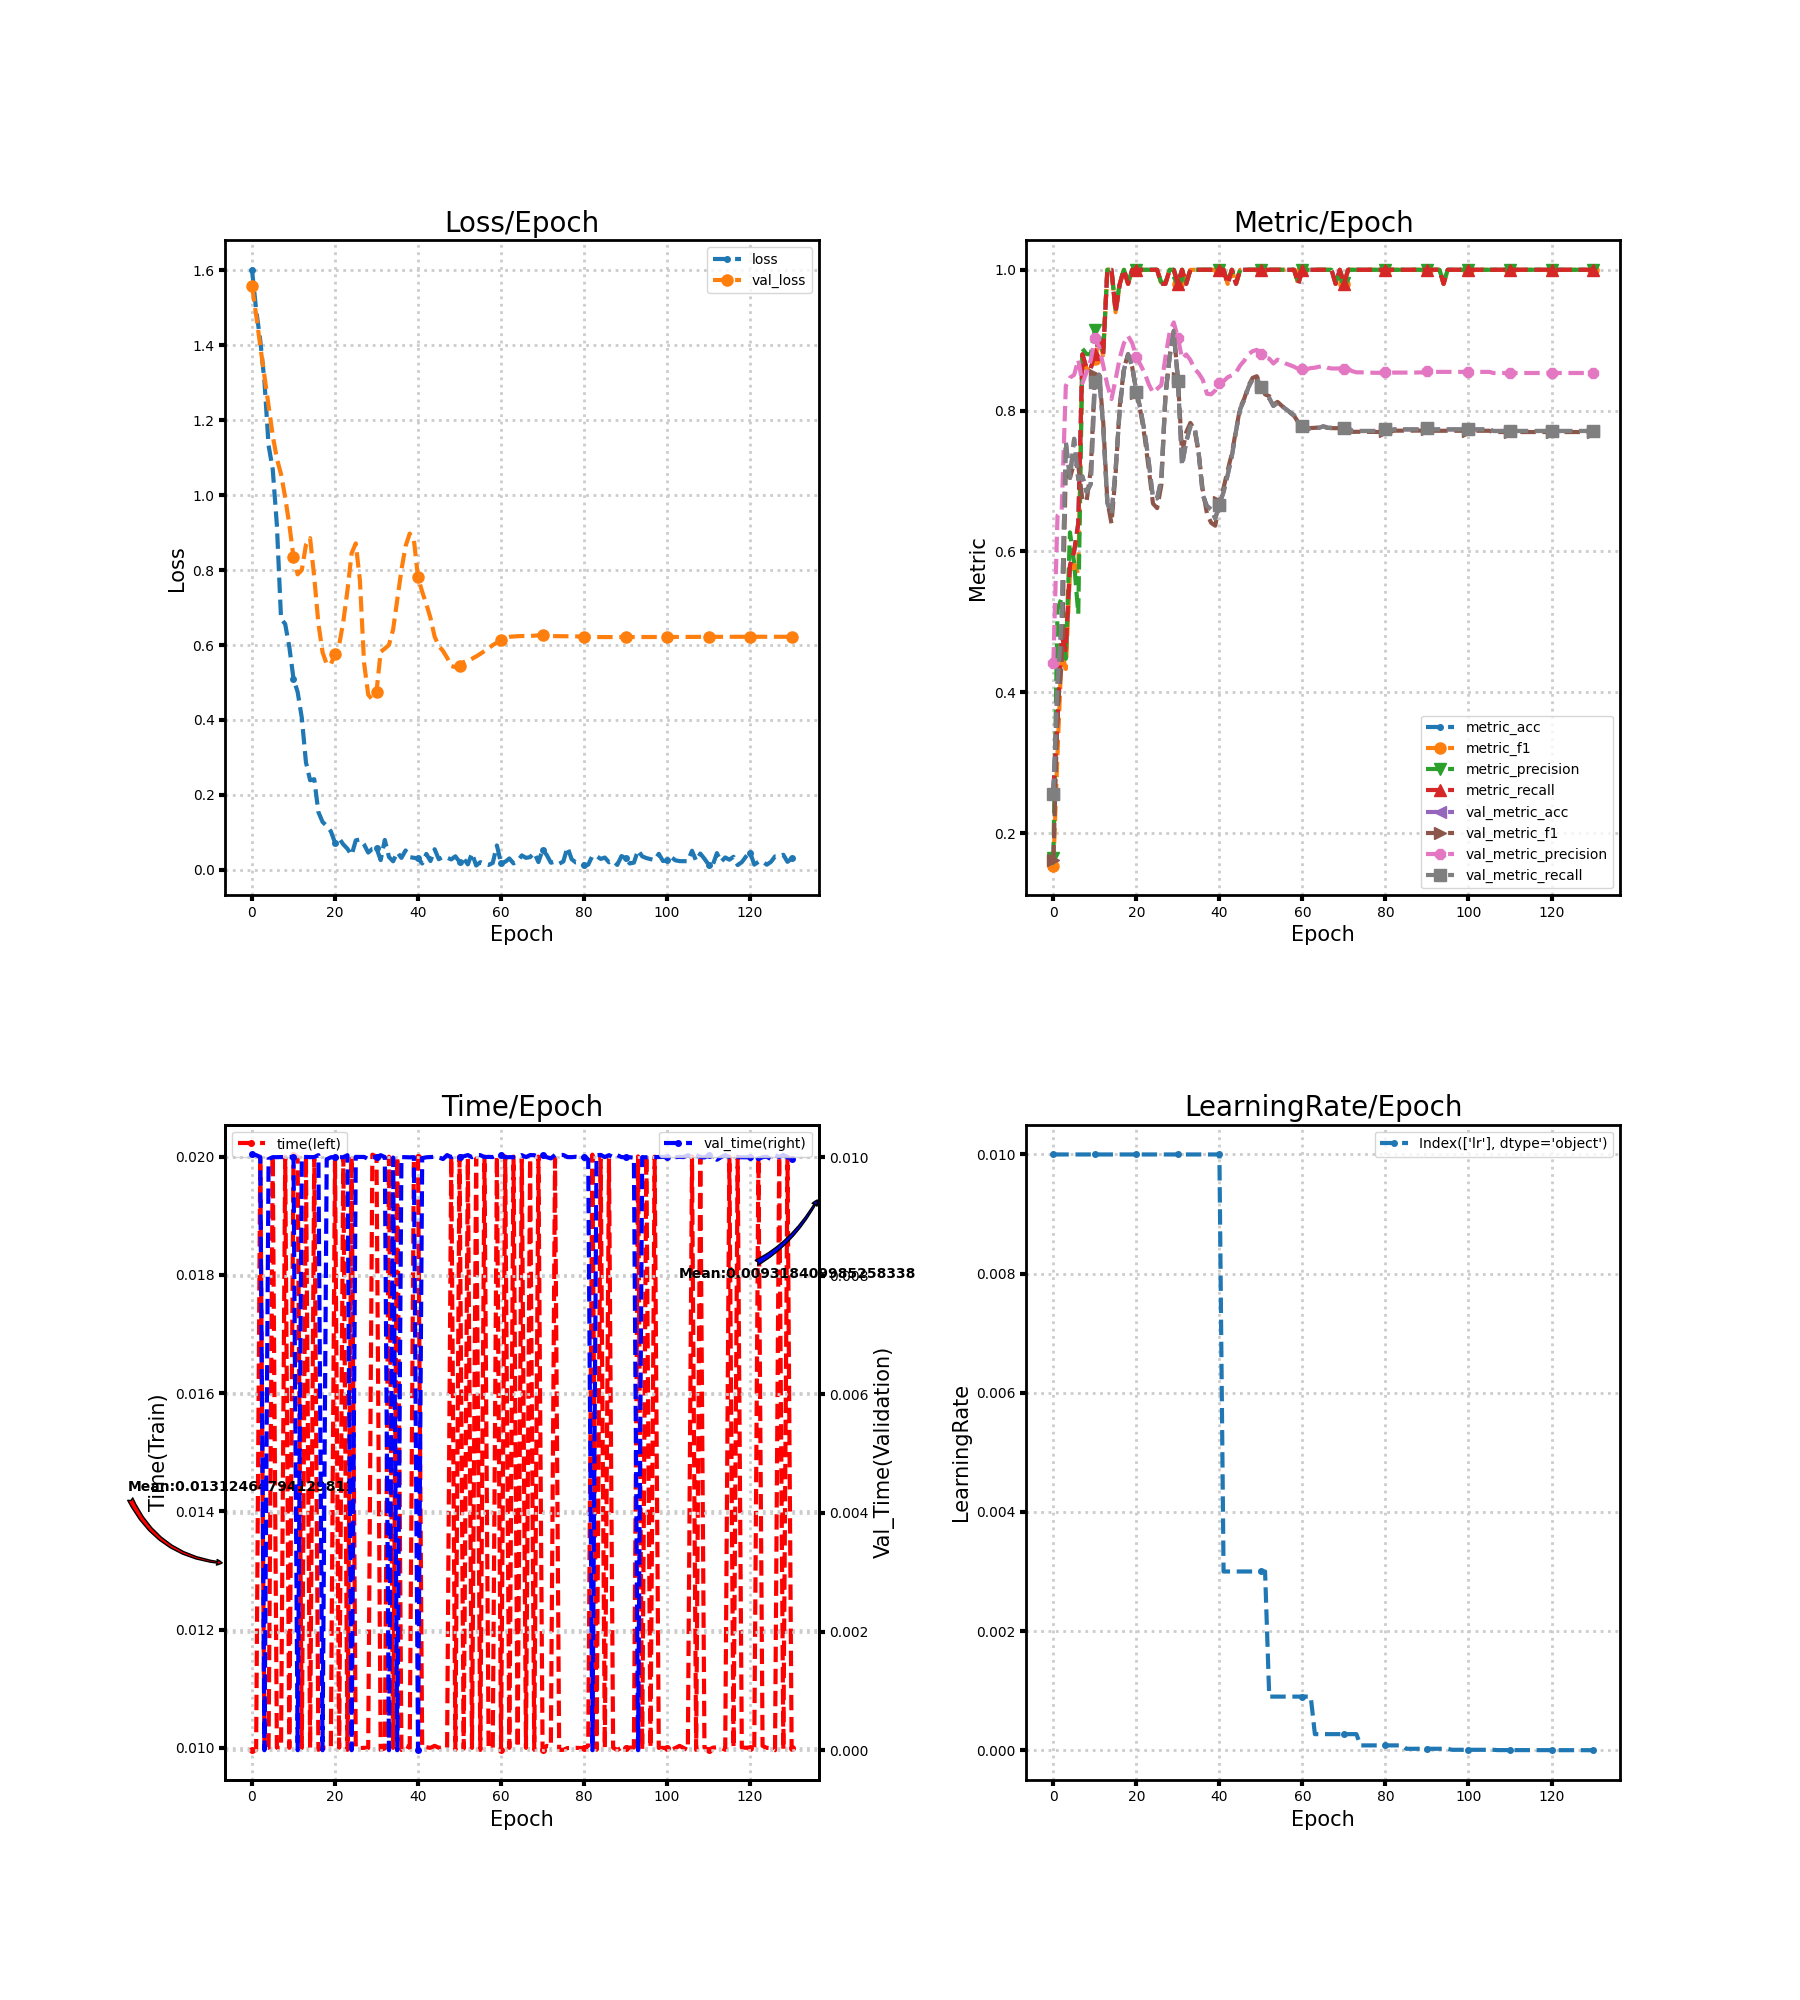

The data file committed next to this chart (first rows):
loss, metric_acc, metric_f1, metric_precision, metric_recall, time, lr, val_loss, val_metric_acc, val_metric_f1, val_metric_precision, val_metric_recall, val_time
1.602, 0.26, 0.1541, 0.1655, 0.26, 0.009964, 0.01, 1.558, 0.2556, 0.1614, 0.4424, 0.2556, 0.01004
1.496, 0.36, 0.3138, 0.5176, 0.36, 0.009961, 0.01, 1.481, 0.4133, 0.3762, 0.6508, 0.4133, 0.01003
1.413, 0.48, 0.4577, 0.5342, 0.48, 0.02, 0.01, 1.398, 0.5, 0.4395, 0.6571, 0.5, 0.01
1.304, 0.46, 0.4331, 0.4476, 0.46, 0.009999, 0.01, 1.318, 0.7556, 0.7185, 0.8351, 0.7556, 0.0
1.133, 0.58, 0.5703, 0.6271, 0.58, 0.01, 0.01, 1.239, 0.7044, 0.7047, 0.8468, 0.7044, 0.009966
1.069, 0.6, 0.5814, 0.5836, 0.6, 0.02, 0.01, 1.159, 0.76, 0.7256, 0.8508, 0.76, 0.009999
0.9197, 0.64, 0.5684, 0.5115, 0.64, 0.01, 0.01, 1.098, 0.7022, 0.7218, 0.8723, 0.7022, 0.009999
0.6708, 0.88, 0.8815, 0.8878, 0.88, 0.01, 0.01, 1.056, 0.7067, 0.6731, 0.8391, 0.7067, 0.01
0.6559, 0.86, 0.857, 0.8803, 0.86, 0.02, 0.01, 0.9942, 0.6844, 0.6712, 0.8545, 0.6844, 0.01
0.5943, 0.86, 0.8636, 0.8799, 0.86, 0.01, 0.01, 0.9208, 0.6956, 0.7156, 0.8717, 0.6956, 0.01
0.5102, 0.88, 0.8733, 0.9152, 0.88, 0.02003, 0.01, 0.8346, 0.84, 0.85, 0.9027, 0.84, 0.01
0.4745, 0.9, 0.8991, 0.9068, 0.9, 0.02, 0.01, 0.7886, 0.8511, 0.8533, 0.8911, 0.8511, 0.0
0.4057, 0.88, 0.8787, 0.881, 0.88, 0.009998, 0.01, 0.8003, 0.7778, 0.7844, 0.8644, 0.7778, 0.01
0.2868, 1.0, 1.0, 1.0, 1.0, 0.02, 0.01, 0.8673, 0.6689, 0.6721, 0.8364, 0.6689, 0.01
0.2389, 1.0, 1.0, 1.0, 1.0, 0.009998, 0.01, 0.8853, 0.6533, 0.6397, 0.8164, 0.6533, 0.01
0.2417, 0.94, 0.9397, 0.9444, 0.94, 0.02, 0.01, 0.781, 0.7178, 0.7106, 0.8445, 0.7178, 0.01
0.1539, 0.98, 0.9799, 0.9818, 0.98, 0.009967, 0.01, 0.657, 0.8022, 0.8075, 0.875, 0.8022, 0.01003
0.1276, 1.0, 1.0, 1.0, 1.0, 0.01, 0.01, 0.5807, 0.8578, 0.8604, 0.8958, 0.8578, 0.0
0.1168, 0.98, 0.9799, 0.9818, 0.98, 0.01, 0.01, 0.5488, 0.88, 0.8801, 0.906, 0.88, 0.009963
0.1026, 1.0, 1.0, 1.0, 1.0, 0.01001, 0.01, 0.5485, 0.8622, 0.8616, 0.8958, 0.8622, 0.009997
0.07231, 1.0, 1.0, 1.0, 1.0, 0.02, 0.01, 0.577, 0.8267, 0.8243, 0.8761, 0.8267, 0.01
0.08348, 1.0, 1.0, 1.0, 1.0, 0.01, 0.01, 0.6004, 0.8022, 0.7985, 0.865, 0.8022, 0.009997
0.06761, 1.0, 1.0, 1.0, 1.0, 0.02, 0.01, 0.6622, 0.7689, 0.7622, 0.853, 0.7689, 0.009998
0.05598, 1.0, 1.0, 1.0, 1.0, 0.009966, 0.01, 0.746, 0.7267, 0.7161, 0.8373, 0.7267, 0.01003
0.03913, 1.0, 1.0, 1.0, 1.0, 0.02, 0.01, 0.845, 0.6756, 0.668, 0.8255, 0.6756, 0.0
0.07829, 1.0, 1.0, 1.0, 1.0, 0.009999, 0.01, 0.8713, 0.6756, 0.6616, 0.831, 0.6756, 0.01
0.08098, 0.98, 0.9799, 0.9818, 0.98, 0.009998, 0.01, 0.7727, 0.7022, 0.694, 0.8363, 0.7022, 0.01
0.06749, 0.98, 0.9799, 0.9818, 0.98, 0.01, 0.01, 0.5523, 0.8222, 0.8203, 0.8763, 0.8222, 0.01
0.04577, 1.0, 1.0, 1.0, 1.0, 0.009998, 0.01, 0.4673, 0.8756, 0.8777, 0.9109, 0.8756, 0.009967
0.05588, 1.0, 1.0, 1.0, 1.0, 0.02003, 0.01, 0.4542, 0.9133, 0.9109, 0.9253, 0.9133, 0.01
0.05744, 0.98, 0.9799, 0.9818, 0.98, 0.02, 0.01, 0.4757, 0.8422, 0.847, 0.9038, 0.8422, 0.01
0.02572, 1.0, 1.0, 1.0, 1.0, 0.009965, 0.01, 0.5817, 0.7222, 0.7389, 0.8739, 0.7222, 0.01003
0.07963, 0.98, 0.9799, 0.9818, 0.98, 0.00999, 0.01, 0.5906, 0.7556, 0.7691, 0.8798, 0.7556, 0.01
0.03393, 1.0, 1.0, 1.0, 1.0, 0.02, 0.01, 0.6003, 0.7778, 0.7825, 0.872, 0.7778, 0.0
0.0225, 1.0, 1.0, 1.0, 1.0, 0.01, 0.01, 0.6416, 0.7778, 0.773, 0.8592, 0.7778, 0.009993
0.0468, 1.0, 1.0, 1.0, 1.0, 0.02, 0.01, 0.7207, 0.74, 0.7403, 0.8531, 0.74, 0.0
0.03158, 1.0, 1.0, 1.0, 1.0, 0.009965, 0.01, 0.8005, 0.68, 0.6864, 0.8438, 0.68, 0.01
0.0515, 1.0, 1.0, 1.0, 1.0, 0.01004, 0.01, 0.8643, 0.6644, 0.654, 0.824, 0.6644, 0.009999
0.0336, 1.0, 1.0, 1.0, 1.0, 0.01, 0.01, 0.8975, 0.66, 0.6407, 0.8232, 0.66, 0.009996
0.03183, 1.0, 1.0, 1.0, 1.0, 0.01997, 0.01, 0.8805, 0.6467, 0.6366, 0.8286, 0.6467, 0.009999
0.03013, 1.0, 1.0, 1.0, 1.0, 0.02, 0.01, 0.7804, 0.6667, 0.6699, 0.8397, 0.6667, 0.0
0.01673, 1.0, 1.0, 1.0, 1.0, 0.01001, 0.003, 0.7422, 0.6844, 0.6904, 0.8418, 0.6844, 0.009983
0.04227, 0.98, 0.9799, 0.9818, 0.98, 0.01001, 0.003, 0.7093, 0.7089, 0.7155, 0.8474, 0.7089, 0.009997
0.02332, 1.0, 1.0, 1.0, 1.0, 0.01, 0.003, 0.672, 0.7356, 0.739, 0.8502, 0.7356, 0.01
0.05472, 0.98, 0.9799, 0.9818, 0.98, 0.01003, 0.003, 0.6224, 0.7711, 0.7725, 0.8542, 0.7711, 0.01
0.02809, 1.0, 1.0, 1.0, 1.0, 0.01, 0.003, 0.5975, 0.8022, 0.8044, 0.8642, 0.8022, 0.009997
0.03449, 1.0, 1.0, 1.0, 1.0, 0.01, 0.003, 0.5844, 0.8156, 0.8173, 0.8711, 0.8156, 0.009967
0.03205, 1.0, 1.0, 1.0, 1.0, 0.01, 0.003, 0.5662, 0.8333, 0.8354, 0.8801, 0.8333, 0.01003
0.02754, 1.0, 1.0, 1.0, 1.0, 0.02, 0.003, 0.5437, 0.8444, 0.8465, 0.8844, 0.8444, 0.009999
0.03588, 1.0, 1.0, 1.0, 1.0, 0.009966, 0.003, 0.541, 0.8467, 0.8489, 0.8863, 0.8467, 0.01004
0.02084, 1.0, 1.0, 1.0, 1.0, 0.01999, 0.003, 0.545, 0.8333, 0.8367, 0.8809, 0.8333, 0.01
0.02941, 1.0, 1.0, 1.0, 1.0, 0.009988, 0.003, 0.5543, 0.82, 0.8231, 0.8753, 0.82, 0.01001
0.01436, 1.0, 1.0, 1.0, 1.0, 0.01997, 0.0009, 0.5575, 0.8178, 0.8205, 0.8738, 0.8178, 0.01003
0.04415, 1.0, 1.0, 1.0, 1.0, 0.009999, 0.0009, 0.5633, 0.8067, 0.8085, 0.867, 0.8067, 0.009999
0.01124, 1.0, 1.0, 1.0, 1.0, 0.01997, 0.0009, 0.5695, 0.8111, 0.8124, 0.8724, 0.8111, 0.01004
0.02029, 1.0, 1.0, 1.0, 1.0, 0.009965, 0.0009, 0.5763, 0.8067, 0.807, 0.87, 0.8067, 0.01003
0.01511, 1.0, 1.0, 1.0, 1.0, 0.02, 0.0009, 0.5836, 0.8022, 0.802, 0.8669, 0.8022, 0.01
0.01271, 1.0, 1.0, 1.0, 1.0, 0.009996, 0.0009, 0.5912, 0.7978, 0.7972, 0.8645, 0.7978, 0.01
0.01817, 1.0, 1.0, 1.0, 1.0, 0.009999, 0.0009, 0.5999, 0.7933, 0.7925, 0.8623, 0.7933, 0.01
0.06494, 0.98, 0.9799, 0.9818, 0.98, 0.02, 0.0009, 0.606, 0.7844, 0.7834, 0.8591, 0.7844, 0.01003
... 71 more rows
